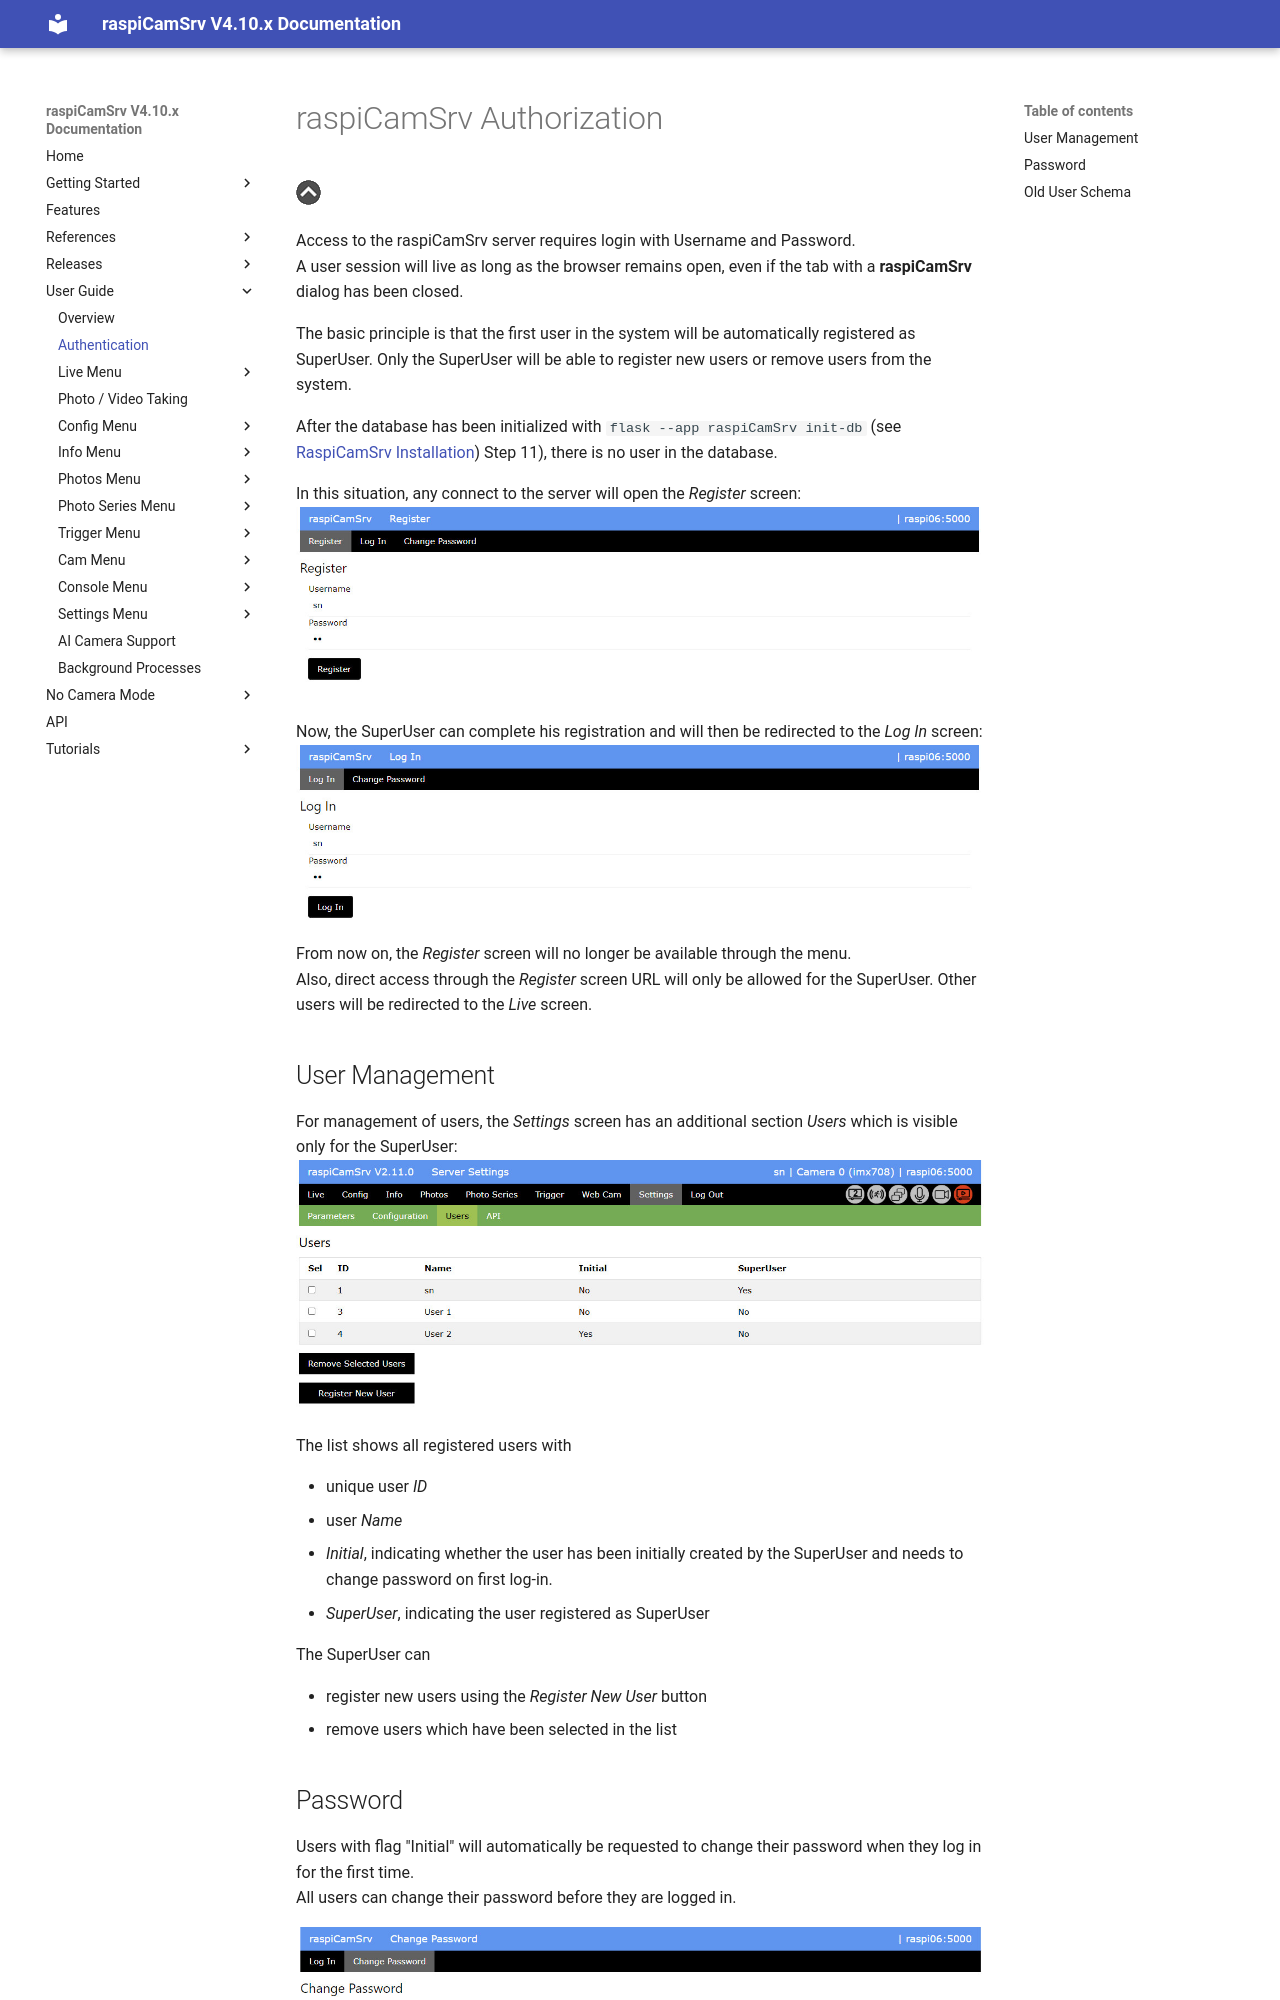

repository: signag/raspi-cam-srv · page: 4.10/Authentication/index.html · generator: mkdocs

# raspiCamSrv Authorization

[![Up](img/goup.gif)](./UserGuide.md)

Access to the raspiCamSrv server requires login with Username and Password.   
A user session will live as long as the browser remains open, even if the tab with a **raspiCamSrv** dialog has been closed.

The basic principle is that the first user in the system will be automatically registered as SuperUser.
Only the SuperUser will be able to register new users or remove users from the system.

After the database has been initialized with ```flask --app raspiCamSrv init-db``` (see [RaspiCamSrv Installation](./installation.md)) Step 11), there is no user in the database.

In this situation, any connect to the server will open the *Register* screen:   
![Register Initial](./img/Auth_RegisterInitial.jpg)

Now, the SuperUser can complete his registration and will then be redirected to the *Log In* screen:   
![Log In](./img/Auth_Login.jpg)   
From now on, the *Register* screen will no longer be available through the menu.   
Also, direct access through the *Register* screen URL will only be allowed for the SuperUser. Other users will be redirected to the *Live* screen.

## User Management

For management of users, the *Settings* screen has an additional section *Users* which is visible only for the SuperUser:   
![User Management](./img/Auth_UserManagement.jpg)   

The list shows all registered users with

- unique user *ID*
- user *Name*
- *Initial*, indicating whether the user has been initially created by the SuperUser and needs to change password on first log-in.
- *SuperUser*, indicating the user registered as SuperUser

The SuperUser can

- register new users using the *Register New User* button
- remove users which have been selected in the list
